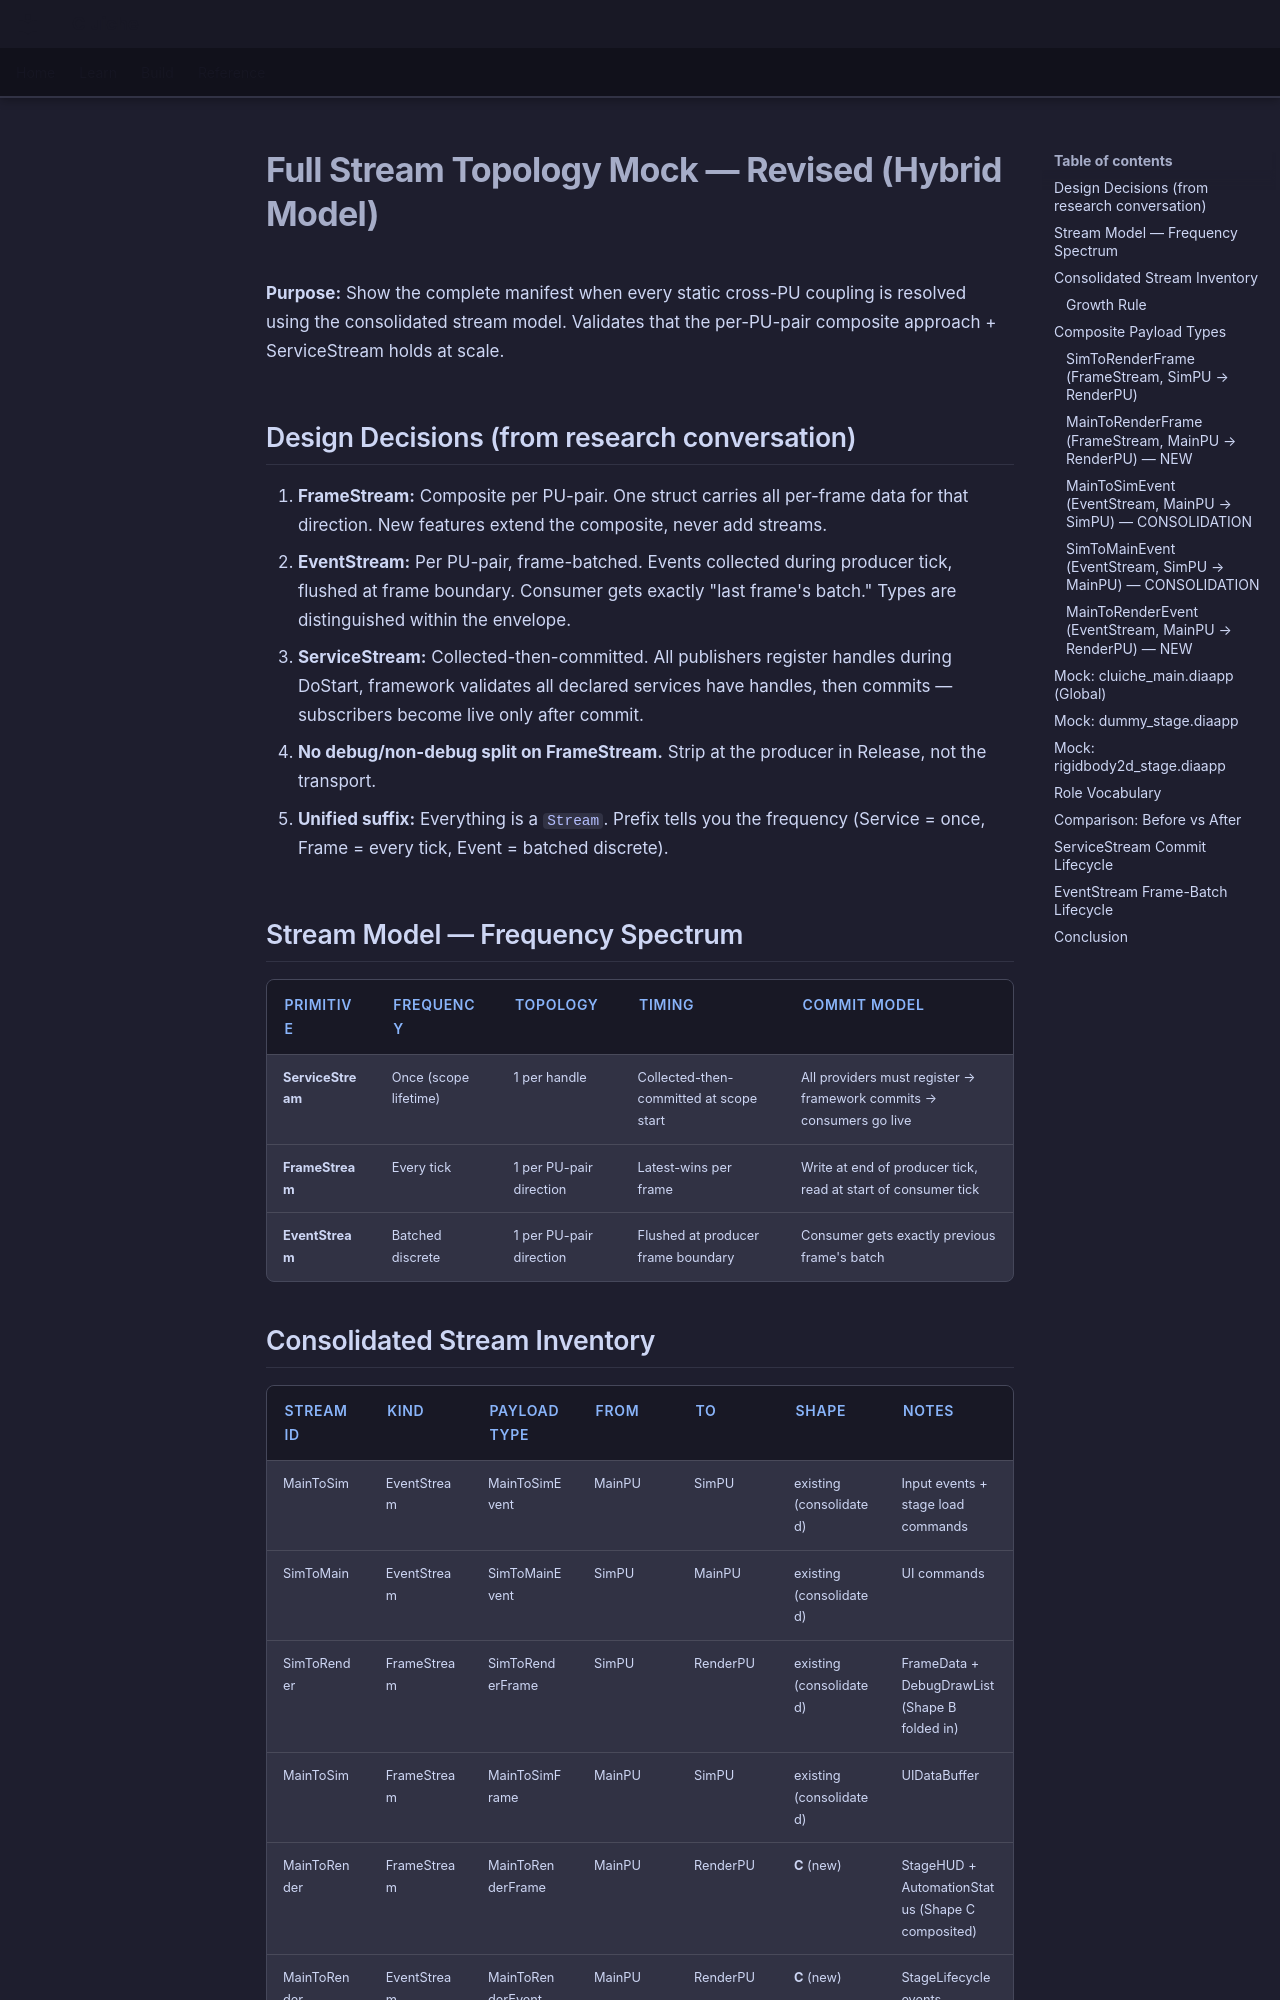

repository: LenihanConor/Cluiche · page: research/service_channel_topology/full_topology_mock/index.html · generator: mkdocs

# Full Stream Topology Mock — Revised (Hybrid Model)

**Purpose:** Show the complete manifest when every static cross-PU coupling is resolved using the consolidated stream model. Validates that the per-PU-pair composite approach + ServiceStream holds at scale.

## Design Decisions (from research conversation)

1. **FrameStream:** Composite per PU-pair. One struct carries all per-frame data for that direction. New features extend the composite, never add streams.
2. **EventStream:** Per PU-pair, frame-batched. Events collected during producer tick, flushed at frame boundary. Consumer gets exactly "last frame's batch." Types are distinguished within the envelope.
3. **ServiceStream:** Collected-then-committed. All publishers register handles during DoStart, framework validates all declared services have handles, then commits — subscribers become live only after commit.
4. **No debug/non-debug split on FrameStream.** Strip at the producer in Release, not the transport.
5. **Unified suffix:** Everything is a `Stream`. Prefix tells you the frequency (Service = once, Frame = every tick, Event = batched discrete).

## Stream Model — Frequency Spectrum

| Primitive | Frequency | Topology | Timing | Commit Model |
|-----------|-----------|----------|--------|-------------|
| **ServiceStream** | Once (scope lifetime) | 1 per handle | Collected-then-committed at scope start | All providers must register → framework commits → consumers go live |
| **FrameStream** | Every tick | 1 per PU-pair direction | Latest-wins per frame | Write at end of producer tick, read at start of consumer tick |
| **EventStream** | Batched discrete | 1 per PU-pair direction | Flushed at producer frame boundary | Consumer gets exactly previous frame's batch |
